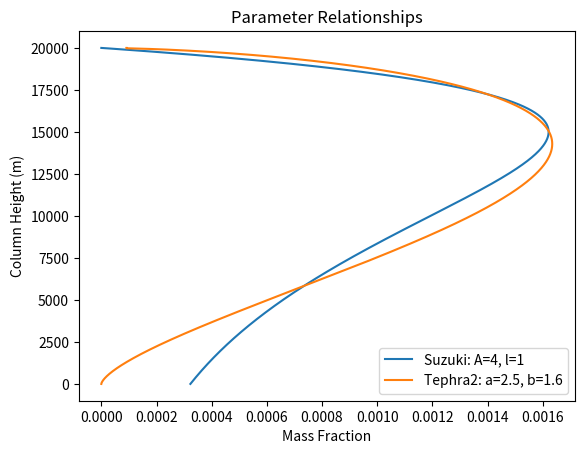

Python code for this plot:
import numpy as np
import matplotlib.pyplot as plt


def suzuki_col(z, A, lam, H):
    # Define the first function here
    S = ((1 - (z/H)) * np.exp(A * ((z/H) - 1))) ** lam
    norm_s = S / (sum(S))
    return norm_s


def beta_plume(a, b, h1, tot_mass, z, z_min):
    """This is the beta function used to model the suspended mass
    distribution in the plume.

    Parameters
    ----------
    a : float
        Alpha parameter of Beta distribution.
    b : float
        Beta parameter of Beta distribution.
    h1 : float
        Plume height (m).
    tot_mass : float
        Total erupted mass (kg).
    z : list(float)
        Particle release heights.
    z_min : float
        Bottom of the eruption column (usually the vent height).
    """
    # Subset of height levels that fall within the plume.
    heights = z[(z >= z_min) & (z <= h1)]

    x_k = [(z_k-z_min)/(h1-z_min) for z_k in z]
    x_k[len(heights)-1] = 1 - 0.001

    dist = np.zeros(len(x_k))
    for i in range(len(x_k)):
        dist[i] = (x_k[i] ** (a - 1)) * ((1.0 - x_k[i]) ** (b - 1))

    plume = np.zeros(len(z))
    # Insert the suspended probabilities in the height levels.
    plume[(z >= z_min) & (z <= h1)] = dist[(z >= z_min) & (z <= h1)]
    # plume[(z >= z_min) & (z <= h1)] = dist

    # Scale the probabilities by the total mass.

    q = (plume/sum(plume))*tot_mass
    return q


# Generate x values
z = np.linspace(0.1, 20000, 1000)

# Column parameters
A = 4
lam = 1
H = 20000

a = 2.5
b = 1.6

# Calculate y values for each function
x1 = suzuki_col(z, A, lam, H)
x2 = beta_plume(a, b, H, 1, z, 0.1)

# Plot the functions
plt.plot(x1, z, label=f'Suzuki: A={A}, l={lam}')
plt.plot(x2, z, label=f'Tephra2: a={a}, b={b}')

# Set plot title and labels
plt.title('Parameter Relationships')
plt.ylabel('Column Height (m)')
plt.xlabel('Mass Fraction')

# Add a legend
plt.legend()

# Show the plot
plt.show()

